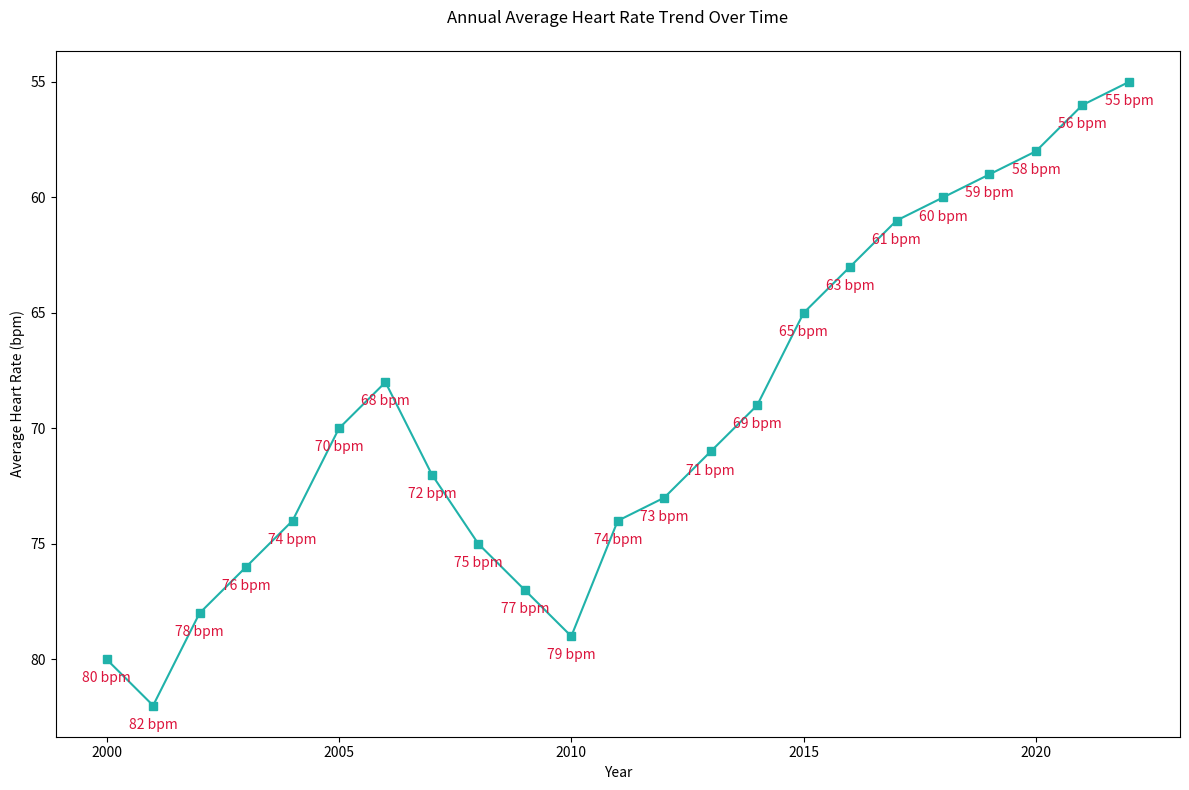

Recreate this plot in Python.

import matplotlib.pyplot as plt

years = [
    2000, 2001, 2002, 2003, 2004, 2005,
    2006, 2007, 2008, 2009, 2010, 2011,
    2012, 2013, 2014, 2015, 2016, 2017,
    2018, 2019, 2020, 2021, 2022
]
average_bpm = [
    80, 82, 78, 76, 74, 70,
    68, 72, 75, 77, 79, 74,
    73, 71, 69, 65, 63, 61,
    60, 59, 58, 56, 55
]

plt.figure(figsize=(12, 8))
plt.plot(years, average_bpm, marker='s', color="#20B2AA")

for year, bpm in zip(years, average_bpm):
    plt.text(year, bpm + 1, f'{bpm} bpm', ha='center', color='#DC143C')

plt.title("Annual Average Heart Rate Trend Over Time", pad=20)
plt.xlabel("Year")
plt.ylabel("Average Heart Rate (bpm)")

plt.gca().invert_yaxis()  # Inverting y-axis

plt.tight_layout()
plt.show()
